The GitHub repository Prathu241/open_agri contains a labelled image folder "patch_dataset" with 5 categories: early blight, healthy, late blight, leaf mold, septoria leaf spot. Examples follow, each with its label.

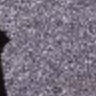
Label: healthy

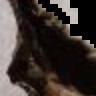
Label: early blight

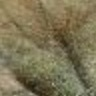
Label: late blight

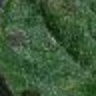
Label: late blight

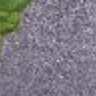
Label: leaf mold

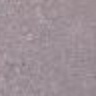
Label: septoria leaf spot
